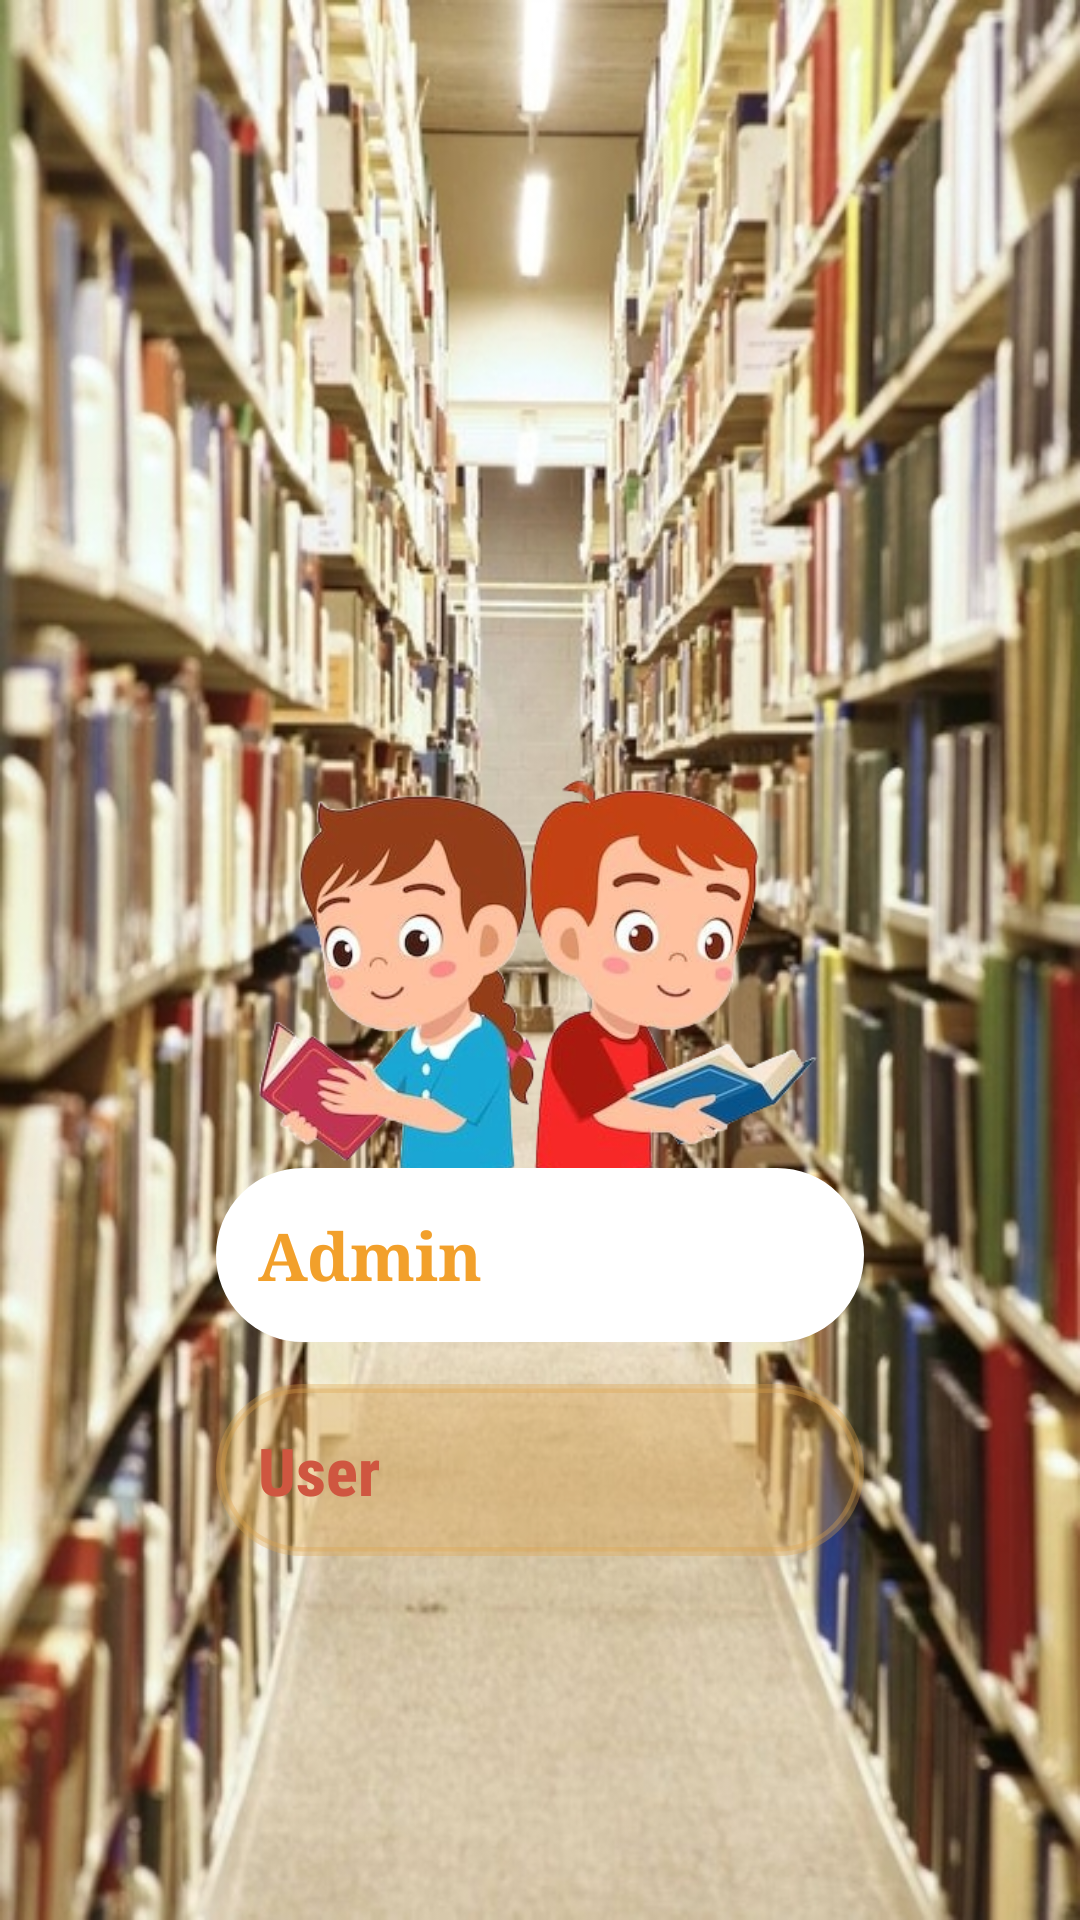

Write the Android layout XML for this screen, with the resource values it uses.
<!-- AndroidManifest.xml: application theme Theme.LibraryManagementSystem -->
<!-- res/layout/activity_choose_pannell.xml -->
<?xml version="1.0" encoding="utf-8"?>
<androidx.constraintlayout.widget.ConstraintLayout xmlns:android="http://schemas.android.com/apk/res/android"
    xmlns:app="http://schemas.android.com/apk/res-auto"
    xmlns:tools="http://schemas.android.com/tools"
    android:layout_width="match_parent"
    android:layout_height="match_parent"
    android:background="@drawable/chooseimg"
    tools:context=".Choose_pannell">


    <androidx.appcompat.widget.AppCompatButton
        android:id="@+id/adminbtn"
        android:layout_width="0dp"
        android:layout_height="wrap_content"
        android:background="@drawable/newbtndsgn"
        android:backgroundTint="@color/white"
        android:clickable="true"
        android:elevation="35dp"
        android:fontFamily="serif"
        android:padding="14dp"
        android:text="Admin"
        android:textAllCaps="false"
        android:textColor="#f2a02b"
        android:textSize="22dp"
        android:textStyle="bold"
        app:layout_constraintBottom_toBottomOf="parent"
        app:layout_constraintEnd_toEndOf="parent"
        app:layout_constraintStart_toStartOf="parent"
        app:layout_constraintTop_toTopOf="parent"
        app:layout_constraintVertical_bias="0.669"
        app:layout_constraintWidth_percent=".6" />

    <androidx.appcompat.widget.AppCompatButton
        android:id="@+id/userbtn"
        android:layout_width="0dp"
        android:layout_height="wrap_content"
        android:background="@drawable/newbtndsgn"
        android:backgroundTint="#56DDA34C"
        android:clickable="true"
        android:elevation="15dp"
        android:fontFamily="sans-serif-condensed-medium"
        android:padding="14dp"
        android:text="User"
        android:textAllCaps="false"
        android:textColor="#CF5640"
        android:textSize="22dp"
        android:textStyle="bold"
        app:layout_constraintBottom_toBottomOf="parent"
        app:layout_constraintEnd_toEndOf="parent"
        app:layout_constraintStart_toStartOf="parent"
        app:layout_constraintTop_toTopOf="parent"
        app:layout_constraintVertical_bias="0.792"
        app:layout_constraintWidth_percent=".6" />

    <ImageView
        android:id="@+id/boygirlimg"
        android:layout_width="307dp"
        android:layout_height="579dp"
        android:src="@drawable/boygirlbook"
        app:layout_constraintBottom_toBottomOf="parent"
        app:layout_constraintEnd_toEndOf="@+id/userbtn"
        app:layout_constraintStart_toStartOf="@+id/userbtn"
        app:layout_constraintTop_toTopOf="parent"
        app:layout_constraintVertical_bias="0.605" />

</androidx.constraintlayout.widget.ConstraintLayout>
<!-- resources referenced by this layout -->
<resources>
  <color name="white">#FFFFFFFF</color>
  <!-- drawable boygirlbook: png bitmap (drawable, 152054 bytes) -->
  <!-- drawable chooseimg: jpeg bitmap (drawable, 237907 bytes) -->
  <!-- drawable newbtndsgn (drawable) -->
  <?xml version="1.0" encoding="utf-8"?>
  <ripple xmlns:android="http://schemas.android.com/apk/res/android"
      android:color="?android:attr/colorControlHighlight">
  
      <item android:id="@android:id/mask">
          <shape android:shape="rectangle">
              <solid android:color="@android:color/white" />
              <corners android:radius="30dp" />
          </shape>
      </item>
  
      <item>
          <shape android:shape="rectangle">
              <corners android:radius="30dp" />
              <stroke
                  android:color="#D84040"
                  android:width="3dp" />
              <padding
                  android:right="4dp"
                  android:left="4dp"
                  android:top="4dp"
                  android:bottom="4dp" />
          </shape>
      </item>
  
  </ripple>
</resources>
